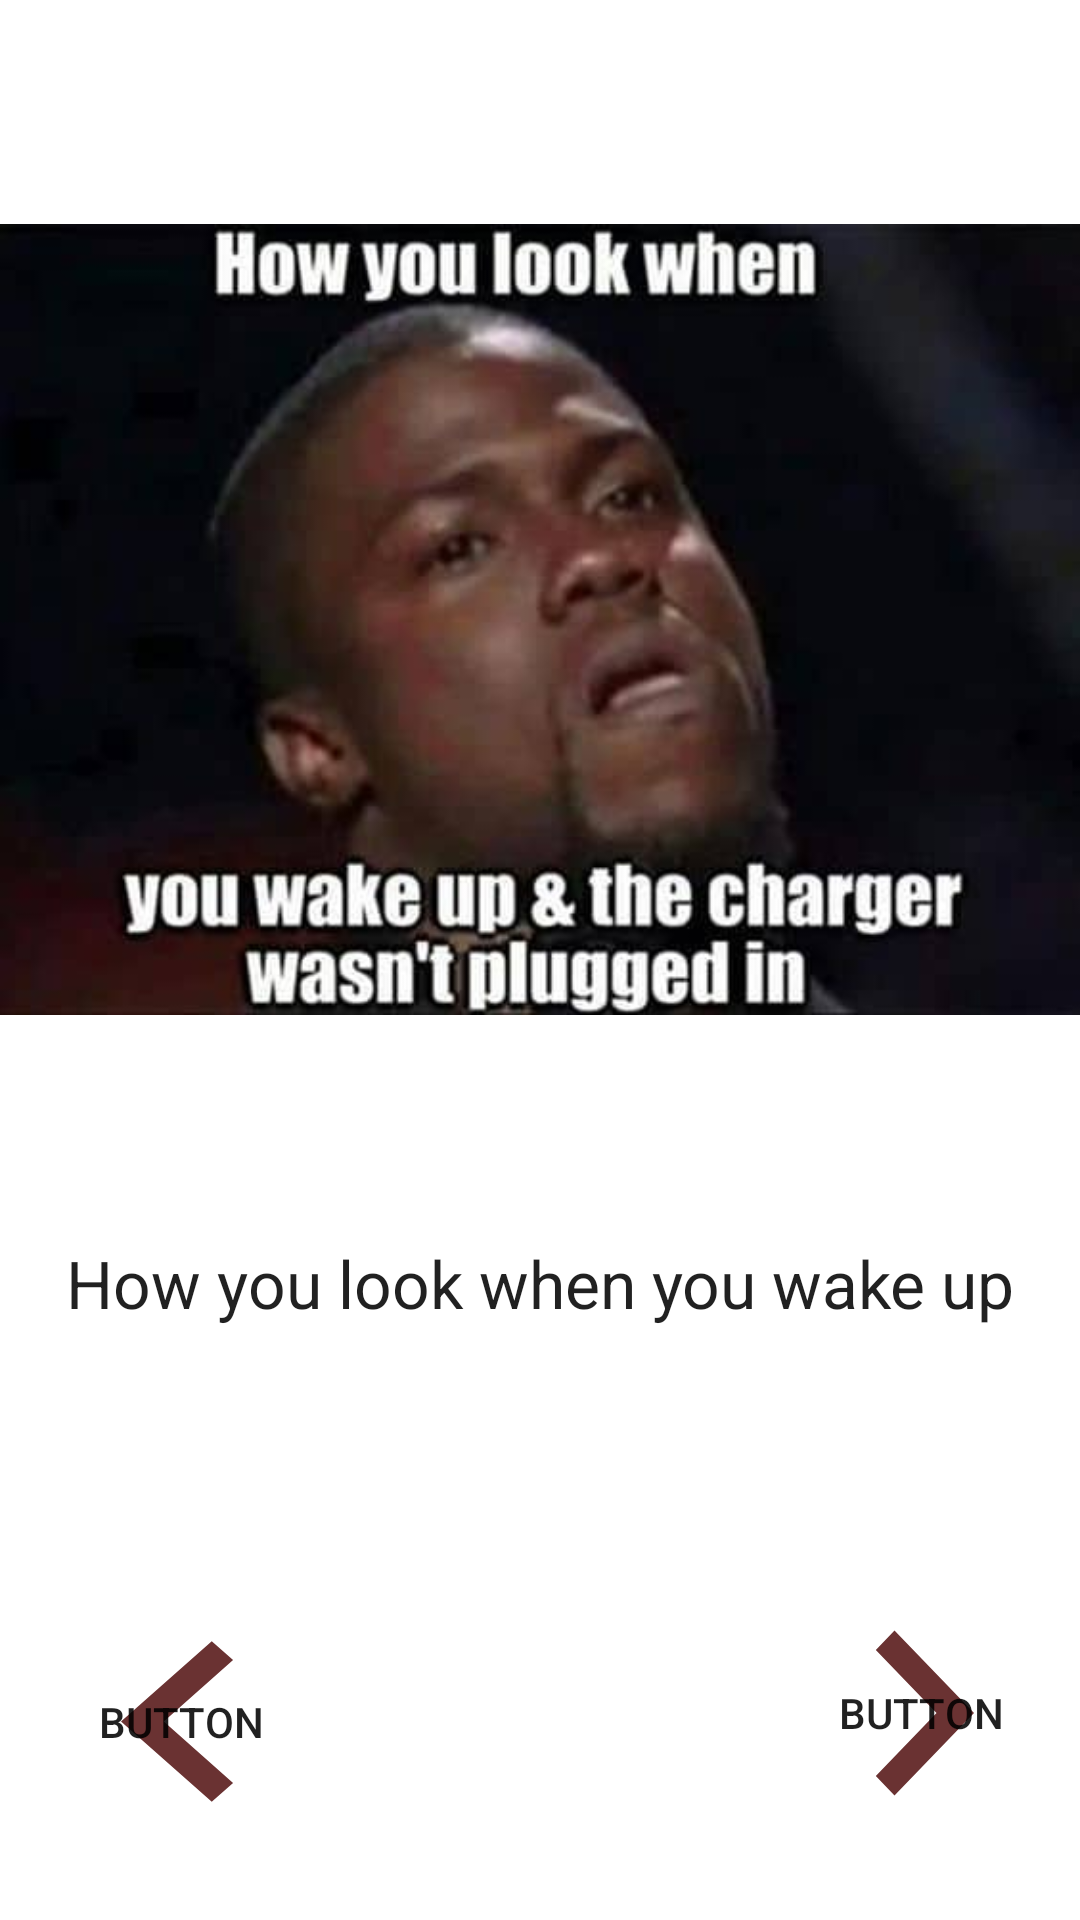

Write the Android layout XML for this screen, with the resource values it uses.
<!-- AndroidManifest.xml: application theme Theme.MyMeme1 -->
<!-- res/layout/activity_anne2.xml -->
<?xml version="1.0" encoding="utf-8"?>
<androidx.constraintlayout.widget.ConstraintLayout xmlns:android="http://schemas.android.com/apk/res/android"
    xmlns:app="http://schemas.android.com/apk/res-auto"
    xmlns:tools="http://schemas.android.com/tools"
    android:layout_width="match_parent"
    android:layout_height="match_parent"
    tools:context=".anne2">

    <TextView
        android:id="@+id/textView"
        android:layout_width="wrap_content"
        android:layout_height="wrap_content"
        android:text="How you look when you wake up"
        android:textAppearance="@style/TextAppearance.AppCompat.Large"
        app:layout_constraintEnd_toEndOf="parent"
        app:layout_constraintStart_toStartOf="parent"
        app:layout_constraintTop_toBottomOf="@+id/imageView2" />

    <androidx.constraintlayout.widget.Guideline
        android:id="@+id/guideline2"
        android:layout_width="wrap_content"
        android:layout_height="wrap_content"
        android:orientation="horizontal"
        app:layout_constraintGuide_percent="0.5" />

    <ImageView
        android:id="@+id/imageView2"
        android:layout_width="wrap_content"
        android:layout_height="wrap_content"
        app:layout_constraintEnd_toEndOf="parent"
        app:layout_constraintStart_toStartOf="parent"
        app:layout_constraintTop_toTopOf="parent"
        app:srcCompat="@drawable/memes" />

    <Button
        android:id="@+id/button"
        android:layout_width="106dp"
        android:layout_height="110dp"
        android:background="@drawable/ic_baseline_chevron_right_24"
        android:text="Button"
        app:layout_constraintBottom_toBottomOf="parent"
        app:layout_constraintEnd_toEndOf="parent"
        app:layout_constraintTop_toBottomOf="@+id/textView"
        app:layout_constraintVertical_bias="0.84" />

    <Button
        android:id="@+id/button6"
        android:layout_width="121dp"
        android:layout_height="107dp"
        android:background="@drawable/ic_baseline_keyboard_arrow_left_24"
        android:text="Button"
        app:layout_constraintBottom_toBottomOf="parent"
        app:layout_constraintEnd_toEndOf="parent"
        app:layout_constraintHorizontal_bias="0.0"
        app:layout_constraintStart_toStartOf="parent"
        app:layout_constraintTop_toBottomOf="@+id/textView"
        app:layout_constraintVertical_bias="0.861" />

</androidx.constraintlayout.widget.ConstraintLayout>
<!-- resources referenced by this layout -->
<resources>
  <!-- drawable ic_baseline_chevron_right_24 (drawable) -->
  <vector android:height="24dp" android:tint="#6A3232"
      android:viewportHeight="24" android:viewportWidth="24"
      android:width="24dp" xmlns:android="http://schemas.android.com/apk/res/android">
      <path android:fillColor="@android:color/white" android:pathData="M10,6L8.59,7.41 13.17,12l-4.58,4.59L10,18l6,-6z"/>
  </vector>
  <!-- drawable ic_baseline_keyboard_arrow_left_24 (drawable) -->
  <vector android:height="24dp" android:tint="#6A3232"
      android:viewportHeight="24" android:viewportWidth="24"
      android:width="24dp" xmlns:android="http://schemas.android.com/apk/res/android">
      <path android:fillColor="@android:color/white" android:pathData="M15.41,16.59L10.83,12l4.58,-4.59L14,6l-6,6 6,6 1.41,-1.41z"/>
  </vector>
  <!-- drawable memes: jpg bitmap (drawable, 15544 bytes) -->
  <style name="Theme.MyMeme1" parent="Theme.MaterialComponents.DayNight.DarkActionBar">
          
          <item name="colorPrimary">@color/purple_500</item>
          <item name="colorPrimaryVariant">@color/purple_700</item>
          <item name="colorOnPrimary">@color/white</item>
          
          <item name="colorSecondary">@color/teal_200</item>
          <item name="colorSecondaryVariant">@color/teal_700</item>
          <item name="colorOnSecondary">@color/black</item>
          
          <item name="android:statusBarColor" tools:targetApi="l">?attr/colorPrimaryVariant</item>
          
      </style>
  <!-- not gathered from this repository: default colours our renderer supplied (Android Studio template values) -->
  <color name="purple_500">#FF6200EE</color>
  <color name="purple_700">#FF3700B3</color>
  <color name="teal_200">#FF03DAC5</color>
  <color name="teal_700">#FF018786</color>
  <color name="black">#FF000000</color>
  <color name="white">#FFFFFFFF</color>
</resources>
